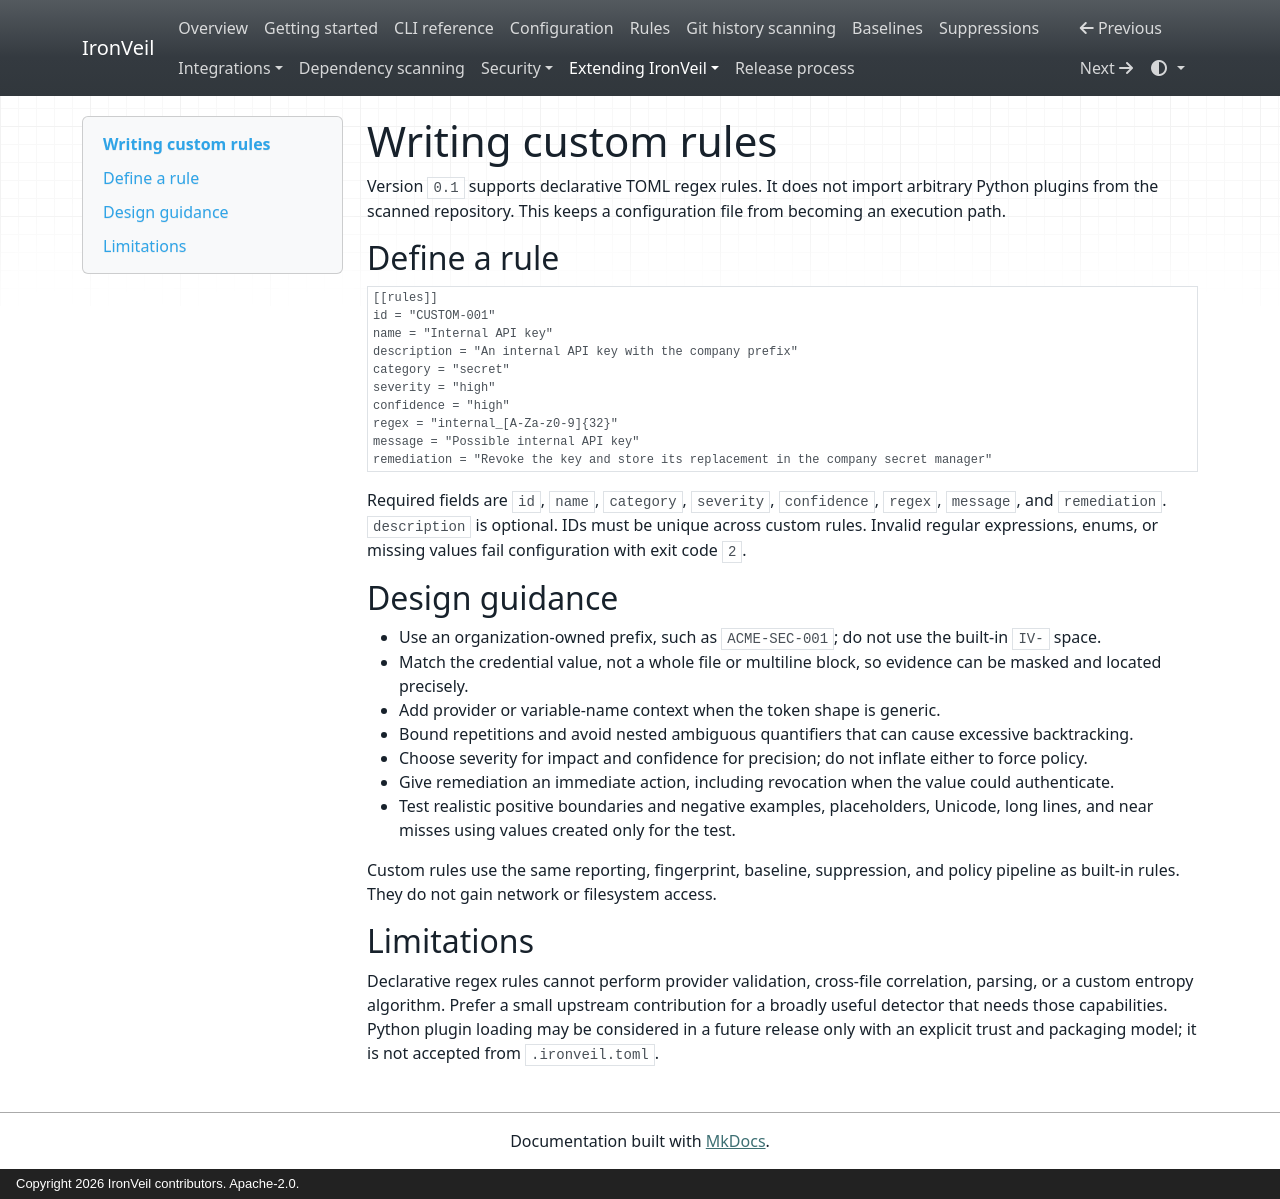

repository: kandykbayevtagir-wq/ironveil · page: writing-custom-rules/index.html · generator: mkdocs · copyright: Copyright 2026 IronVeil contributors. Apache-2.0.

# Writing custom rules

Version `0.1` supports declarative TOML regex rules. It does not import arbitrary Python plugins
from the scanned repository. This keeps a configuration file from becoming an execution path.

## Define a rule

```toml
[[rules]]
id = "CUSTOM-001"
name = "Internal API key"
description = "An internal API key with the company prefix"
category = "secret"
severity = "high"
confidence = "high"
regex = "internal_[A-Za-z0-9]{32}"
message = "Possible internal API key"
remediation = "Revoke the key and store its replacement in the company secret manager"
```

Required fields are `id`, `name`, `category`, `severity`, `confidence`, `regex`, `message`, and
`remediation`. `description` is optional. IDs must be unique across custom rules. Invalid regular
expressions, enums, or missing values fail configuration with exit code `2`.

## Design guidance

- Use an organization-owned prefix, such as `ACME-SEC-001`; do not use the built-in `IV-` space.
- Match the credential value, not a whole file or multiline block, so evidence can be masked and
  located precisely.
- Add provider or variable-name context when the token shape is generic.
- Bound repetitions and avoid nested ambiguous quantifiers that can cause excessive backtracking.
- Choose severity for impact and confidence for precision; do not inflate either to force policy.
- Give remediation an immediate action, including revocation when the value could authenticate.
- Test realistic positive boundaries and negative examples, placeholders, Unicode, long lines,
  and near misses using values created only for the test.

Custom rules use the same reporting, fingerprint, baseline, suppression, and policy pipeline as
built-in rules. They do not gain network or filesystem access.

## Limitations

Declarative regex rules cannot perform provider validation, cross-file correlation, parsing, or a
custom entropy algorithm. Prefer a small upstream contribution for a broadly useful detector that
needs those capabilities. Python plugin loading may be considered in a future release only with an
explicit trust and packaging model; it is not accepted from `.ironveil.toml`.
